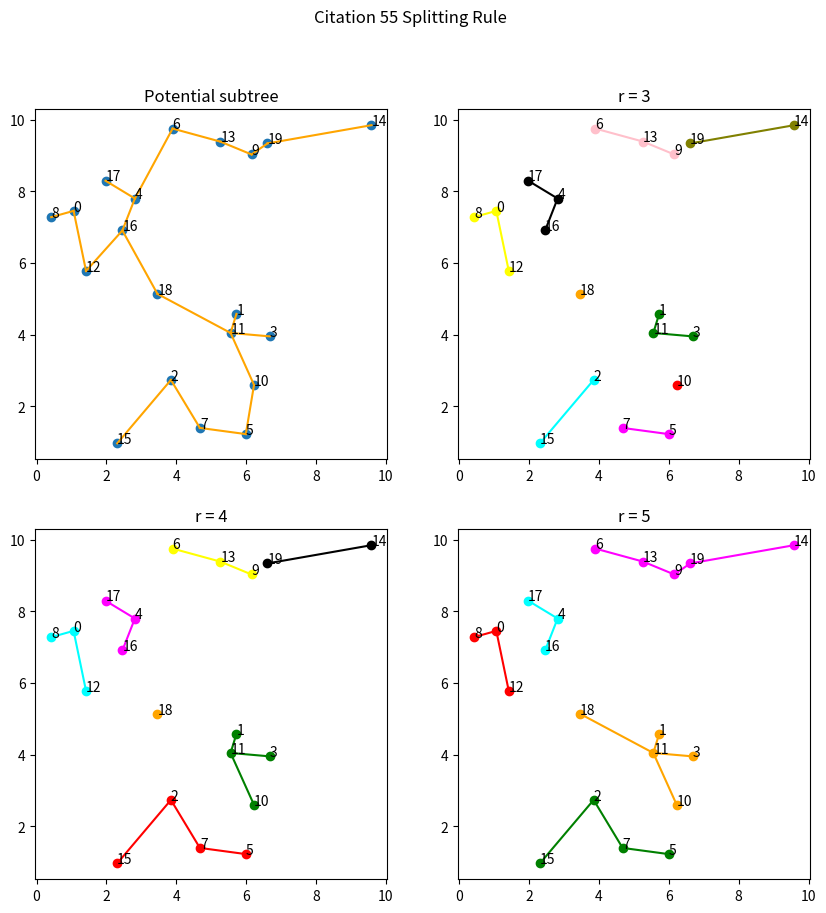

Python code for this plot:
"""This code implements algorithms for splitting trees to optimal height found in [1,2].

[redacted]
root of this repository (ISC or COIL license).

[1] Kropatsch, W. G., Saib, M., & Schreyer, M. (2002). The Optimal Height of a Graph Pyramid.

[2] Kropatsch, W. G., Haxhimusa, Y., & Pizlo, Z. (2004). Integral Trees: Subtree Depth and Diameter.
"""


import itertools
from typing import List, Tuple

import numpy as np
from numpy.typing import NDArray
import matplotlib.pyplot as plt
from scipy.spatial import distance_matrix


def _get_child_edges(v, edges, reject):
    """Get children of a particular vertex.
    """
    children = []
    for i,j in edges:
        if v in (i, j):
            if reject not in ((i, j), (j, i)):
                children += [(i,j)] + _get_child_edges(j if i == v else i, edges, (i,j))
    return children


def _get_child_verts(child_edges):
    return np.unique(np.array(child_edges).ravel()).tolist()


def _get_dmax(edges, D):
    """This hideous creation:
    1) finds the distances from each node in the MST to all the leaves.
    2) Computes and return the maximum of all of these numbers. This is
        the greatest distance from one leaf to another leaf in the tree.
    """
    def inner(v, dcur, edges, D):
        child_edges = []
        next_v = []
        edge_lengths = []
        if len(edges) == 0:
            return dcur
        for i, j in edges:
            if v in (i, j):
                child_edges.append(_get_child_edges(j if i == v else i, edges, (i,j)))
                next_v.append(j if i == v else i)
                edge_lengths.append(D[i,j])

        return_list = []
        for k in range(len(child_edges)):
            g = inner(next_v[k], dcur + edge_lengths[k], child_edges[k], D)
            if isinstance(g, list):
                return_list += g
            else:
                return_list += [g]
        return return_list

    verts = _get_child_verts(edges)
    dmax_by_v = []
    for v in verts:
        dmax_by_v += [inner(v, 0, edges, D)]

    dmax_flat = list(itertools.chain(*dmax_by_v))
    if len(dmax_flat) == 0:
        return 0
    return max(dmax_flat)


def do_split(vertices: List, edges: List, D: NDArray, r: int) -> Tuple[List, List]:
    """It should be doable to apply concept of algorithm from [1] for splitting subtrees that are
    too large. The only difference is that we have edges with distances that aren't all 1, whereas
    in [2], "Edge length l(e) = 1 is used in all examples". They made a split by removing the
    "central edge", which was the edge such that the two resulting subtrees had maximally similar
    d_max, where in their case d_max was distance from root of new subtree to the furthest leaf of
    the subtree. For them, because edge length was 1, this just amounted to counting edges. For us,
    we have to add up edge lengths. So how would this algorithm actually work?

    a)   Given a subtree that has size > r,
    a.1) consider all edges and compute d_max for each of the two new root vertexes if split was to
         occur by removing this edge.
    a.2) split at the edge where d_max of the two trees is as equal as possible. Doing this
         conceptually will give us, at each split, two trees that could fit in circles of
         approximately the same radius.

    Args:
        vertices (List): List of vertices (defining the cluster): `[i, j, k]`
        edges (List): List of edges: `[(i, j), ...]`
        D (NDArray): Distance matrix: can be accessed with `D[i,j]`
        r (int): Maximum cluster size

    Returns:
        Tuple[List, List]: Lists of vertices defining split clusters, lists of edges
    """
    if len(vertices) <= r:
        return [vertices], [edges]

    best_split_ij, smallest_delta = np.inf, np.inf
    ci_best, cj_best = np.inf, np.inf
    for i,j in edges:
        # split edge ij
        ci = _get_child_edges(i, edges, (i,j))
        dmax_i = _get_dmax(ci, D)
        cj = _get_child_edges(j, edges, (i,j))
        dmax_j = _get_dmax(cj, D)
        delta = np.abs(dmax_j - dmax_i)
        if delta < smallest_delta:
            best_split_ij = (i,j)
            smallest_delta = delta
            ci_best = ci
            cj_best = cj

    if len(ci_best) == 0:
        vertices_i = [best_split_ij[0]]
    else:
        vertices_i = _get_child_verts(ci_best)

    if len(cj_best) == 0:
        vertices_j = [best_split_ij[1]]
    else:
        vertices_j = _get_child_verts(cj_best)

    vertices_i, edges_i = do_split(vertices_i, ci_best, D, r)
    vertices_j, edges_j = do_split(vertices_j, cj_best, D, r)
    return vertices_i + vertices_j, edges_i + edges_j


if __name__ == '__main__':
    # define a test case
    np.random.seed(124)
    xy = np.random.uniform(0,10, (20,2))

    # pretend 8,0,17,4,16,12,18 is a cluster
    cluster = [8,0,17,4,16,12,18]
    edges = [(18,16), (12,16), (16,4), (4,17), (12, 0), (0,8), (18,11), (11,1), (11,3), (11,10)]
    dist = distance_matrix(xy, xy)

    clusterV, clusterE = do_split(_get_child_verts(edges), edges, dist, 3)
    print("clusterV = \n", clusterV)
    print("clusterE = \n", clusterE)

    ########################################################################
    ####### Make a plot ####################################################
    ########################################################################

    # Hypothetical MST & make a plot
    hypothetical_mst = edges + [(4,6), (6,13), (13,9), (9,19), (19,14),(10,5),
    (5,7), (2,7), (2,15)]

    fig, axs = plt.subplots(2,2, figsize = (10,10))
    colors = ["orange", "green", "red", "cyan", "magenta",
                "yellow", "black", "pink", "olive", "lemonchiffon", "darkslategray"]

    # Full plot
    axs[0,0].scatter(xy[:, 0], xy[:, 1])
    for i in range(xy.shape[0]):
        axs[0,0].text(xy[i, 0], xy[i, 1], i)
    for i,j in hypothetical_mst:
        axs[0,0].plot([xy[i, 0], xy[j, 0]], [xy[i, 1], xy[j, 1]],
        color="orange")
    axs[0,0].set_title("Potential subtree")

    # Plot clusterings based on group size
    for i,j, r in zip([0,1,1], [1,0,1], [3,4,5]):
        clusterV, clusterE = do_split(_get_child_verts(hypothetical_mst),
            hypothetical_mst, dist, r)

        for k in range(xy.shape[0]):
            axs[i,j].text(xy[k, 0], xy[k, 1], k)

        axs[i,j].set_title(f"r = {r}")

        for k, cluster in enumerate(clusterV):
            axs[i,j].scatter(xy[cluster, 0], xy[cluster, 1], color = colors[k])

        for k, edge_lst in enumerate(clusterE):
            if len(edge_lst) > 0:
                for vi,vj in edge_lst:
                    axs[i,j].plot([xy[vi, 0], xy[vj, 0]], [xy[vi, 1], xy[vj, 1]],
                    color=colors[k])
    fig.suptitle('Citation 55 Splitting Rule')
    fig.show()

    #fig.savefig("citation55_cluster.pdf")
